5-way image classification set "dataSet" from GitHub (asad7116/Final_Project); label vocabulary: clubs, diamonds, hearts, jokers, spades.

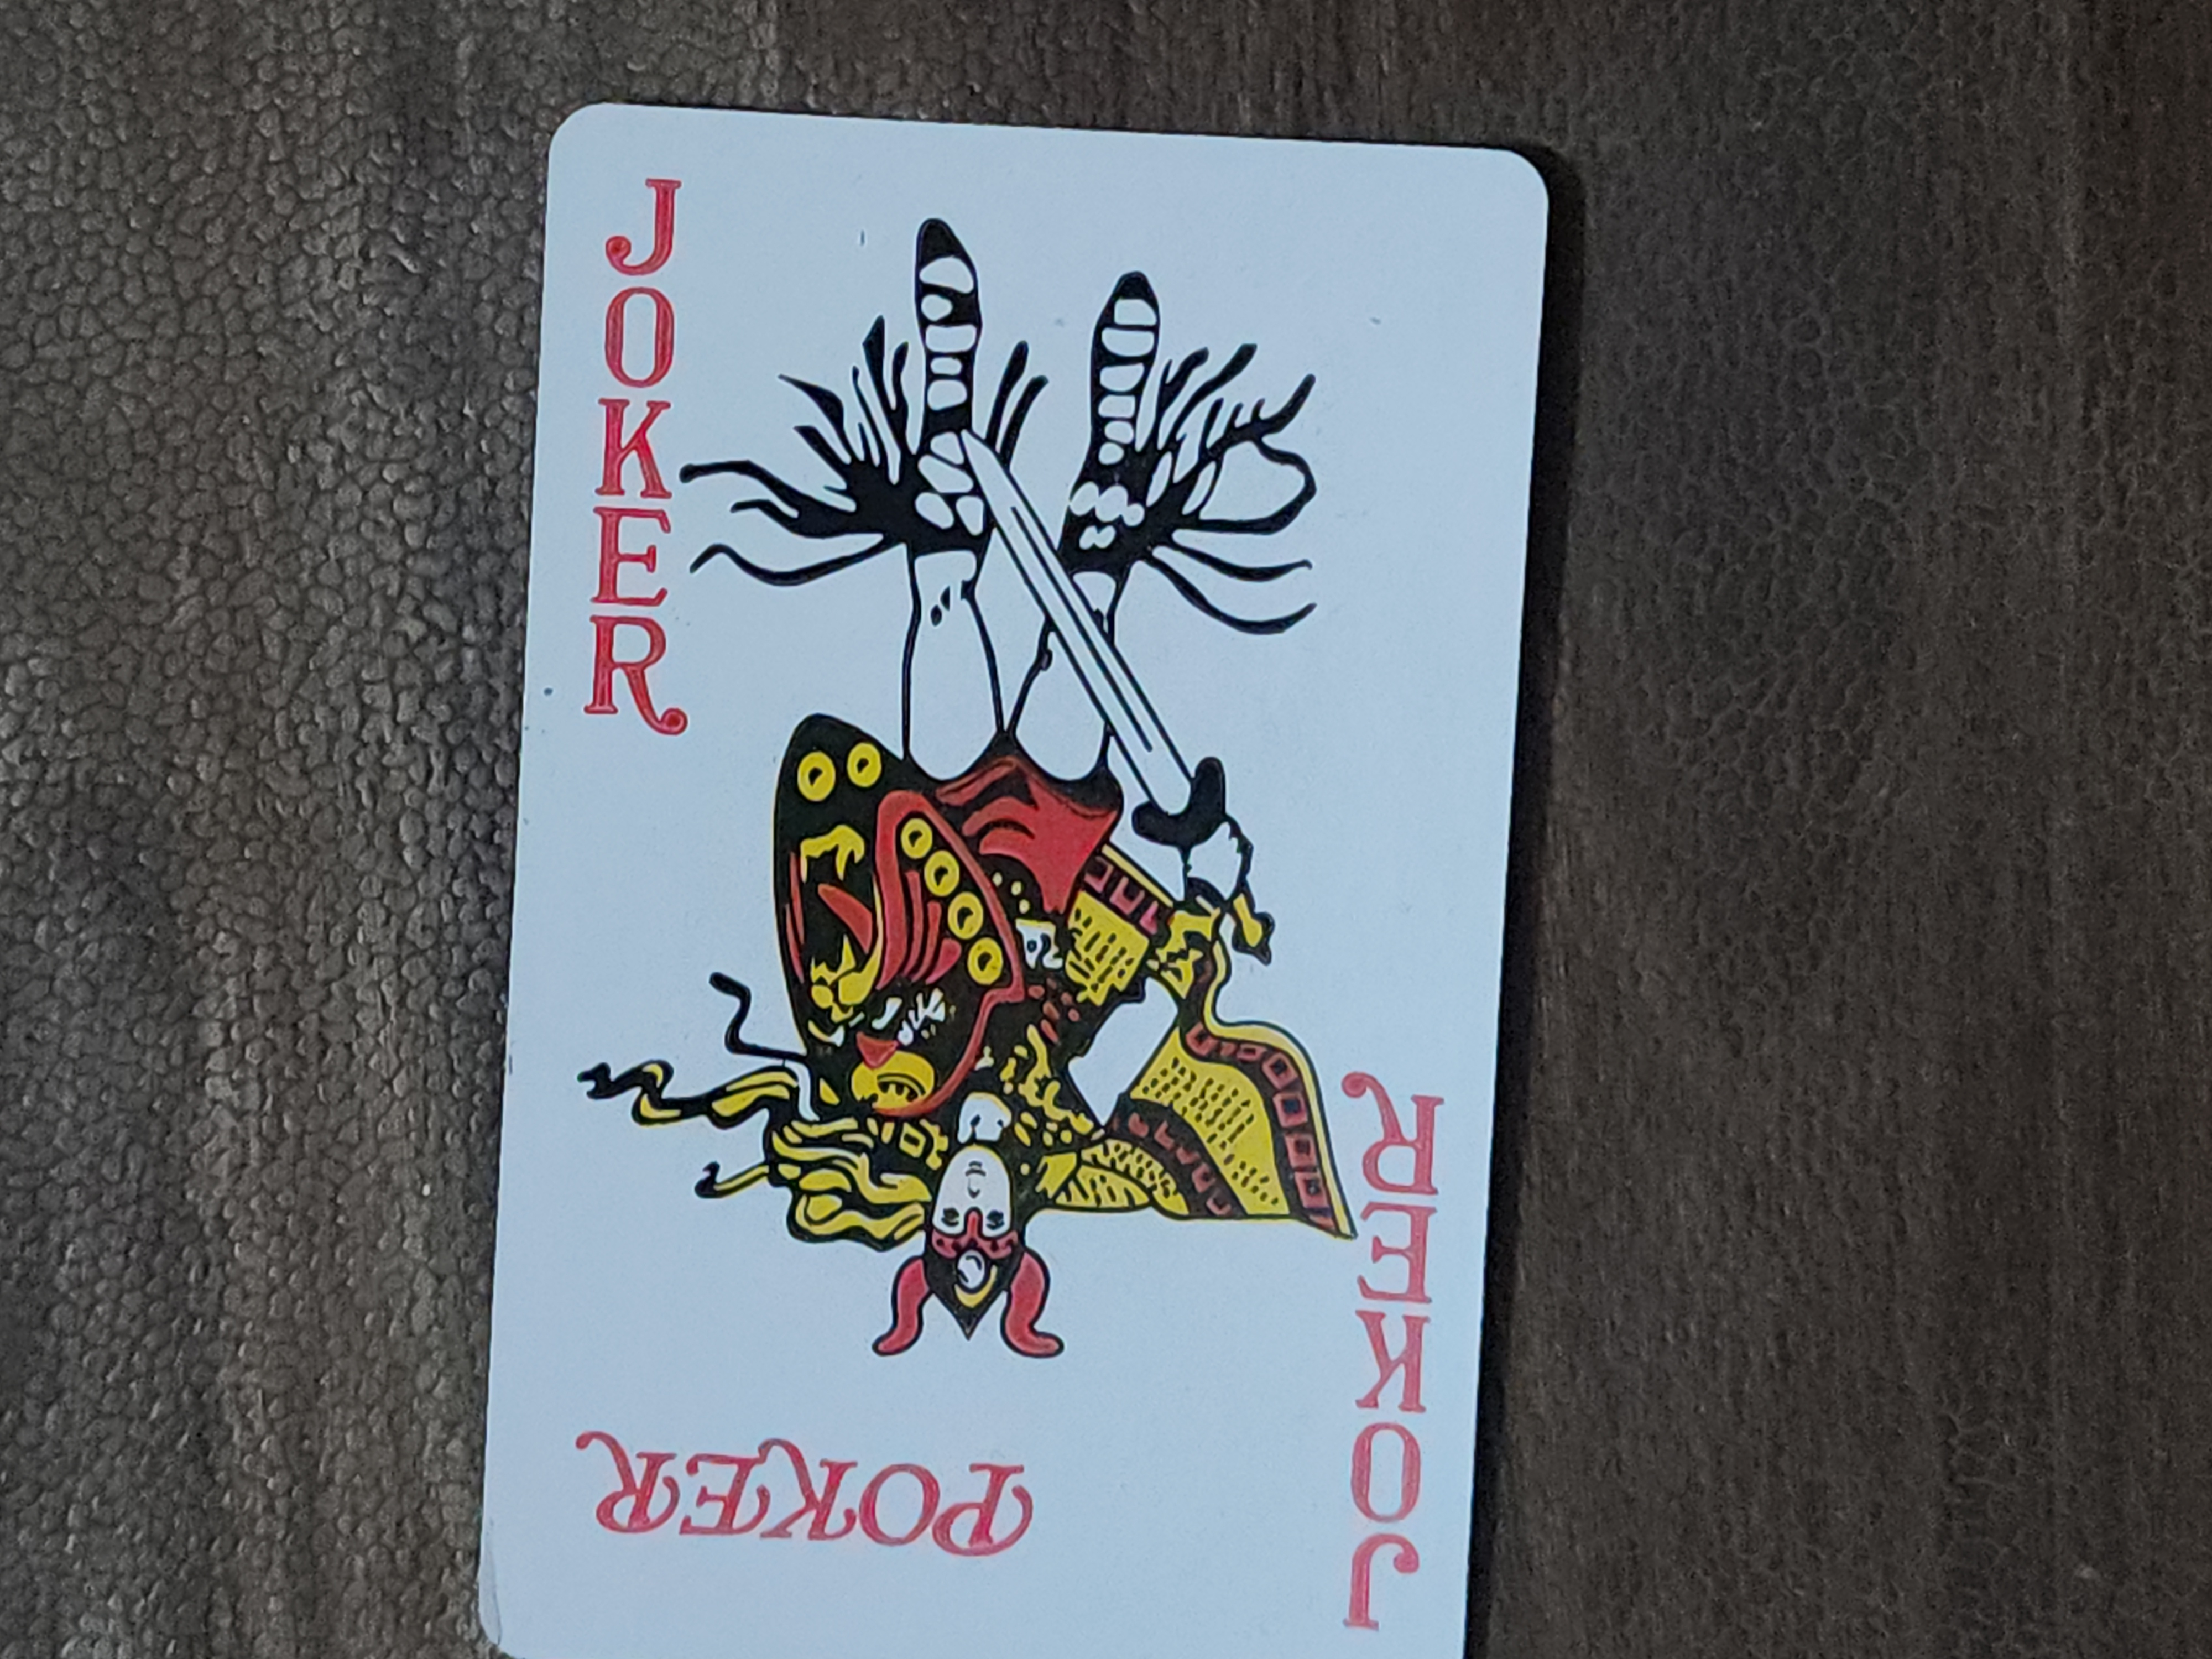
Label: jokers

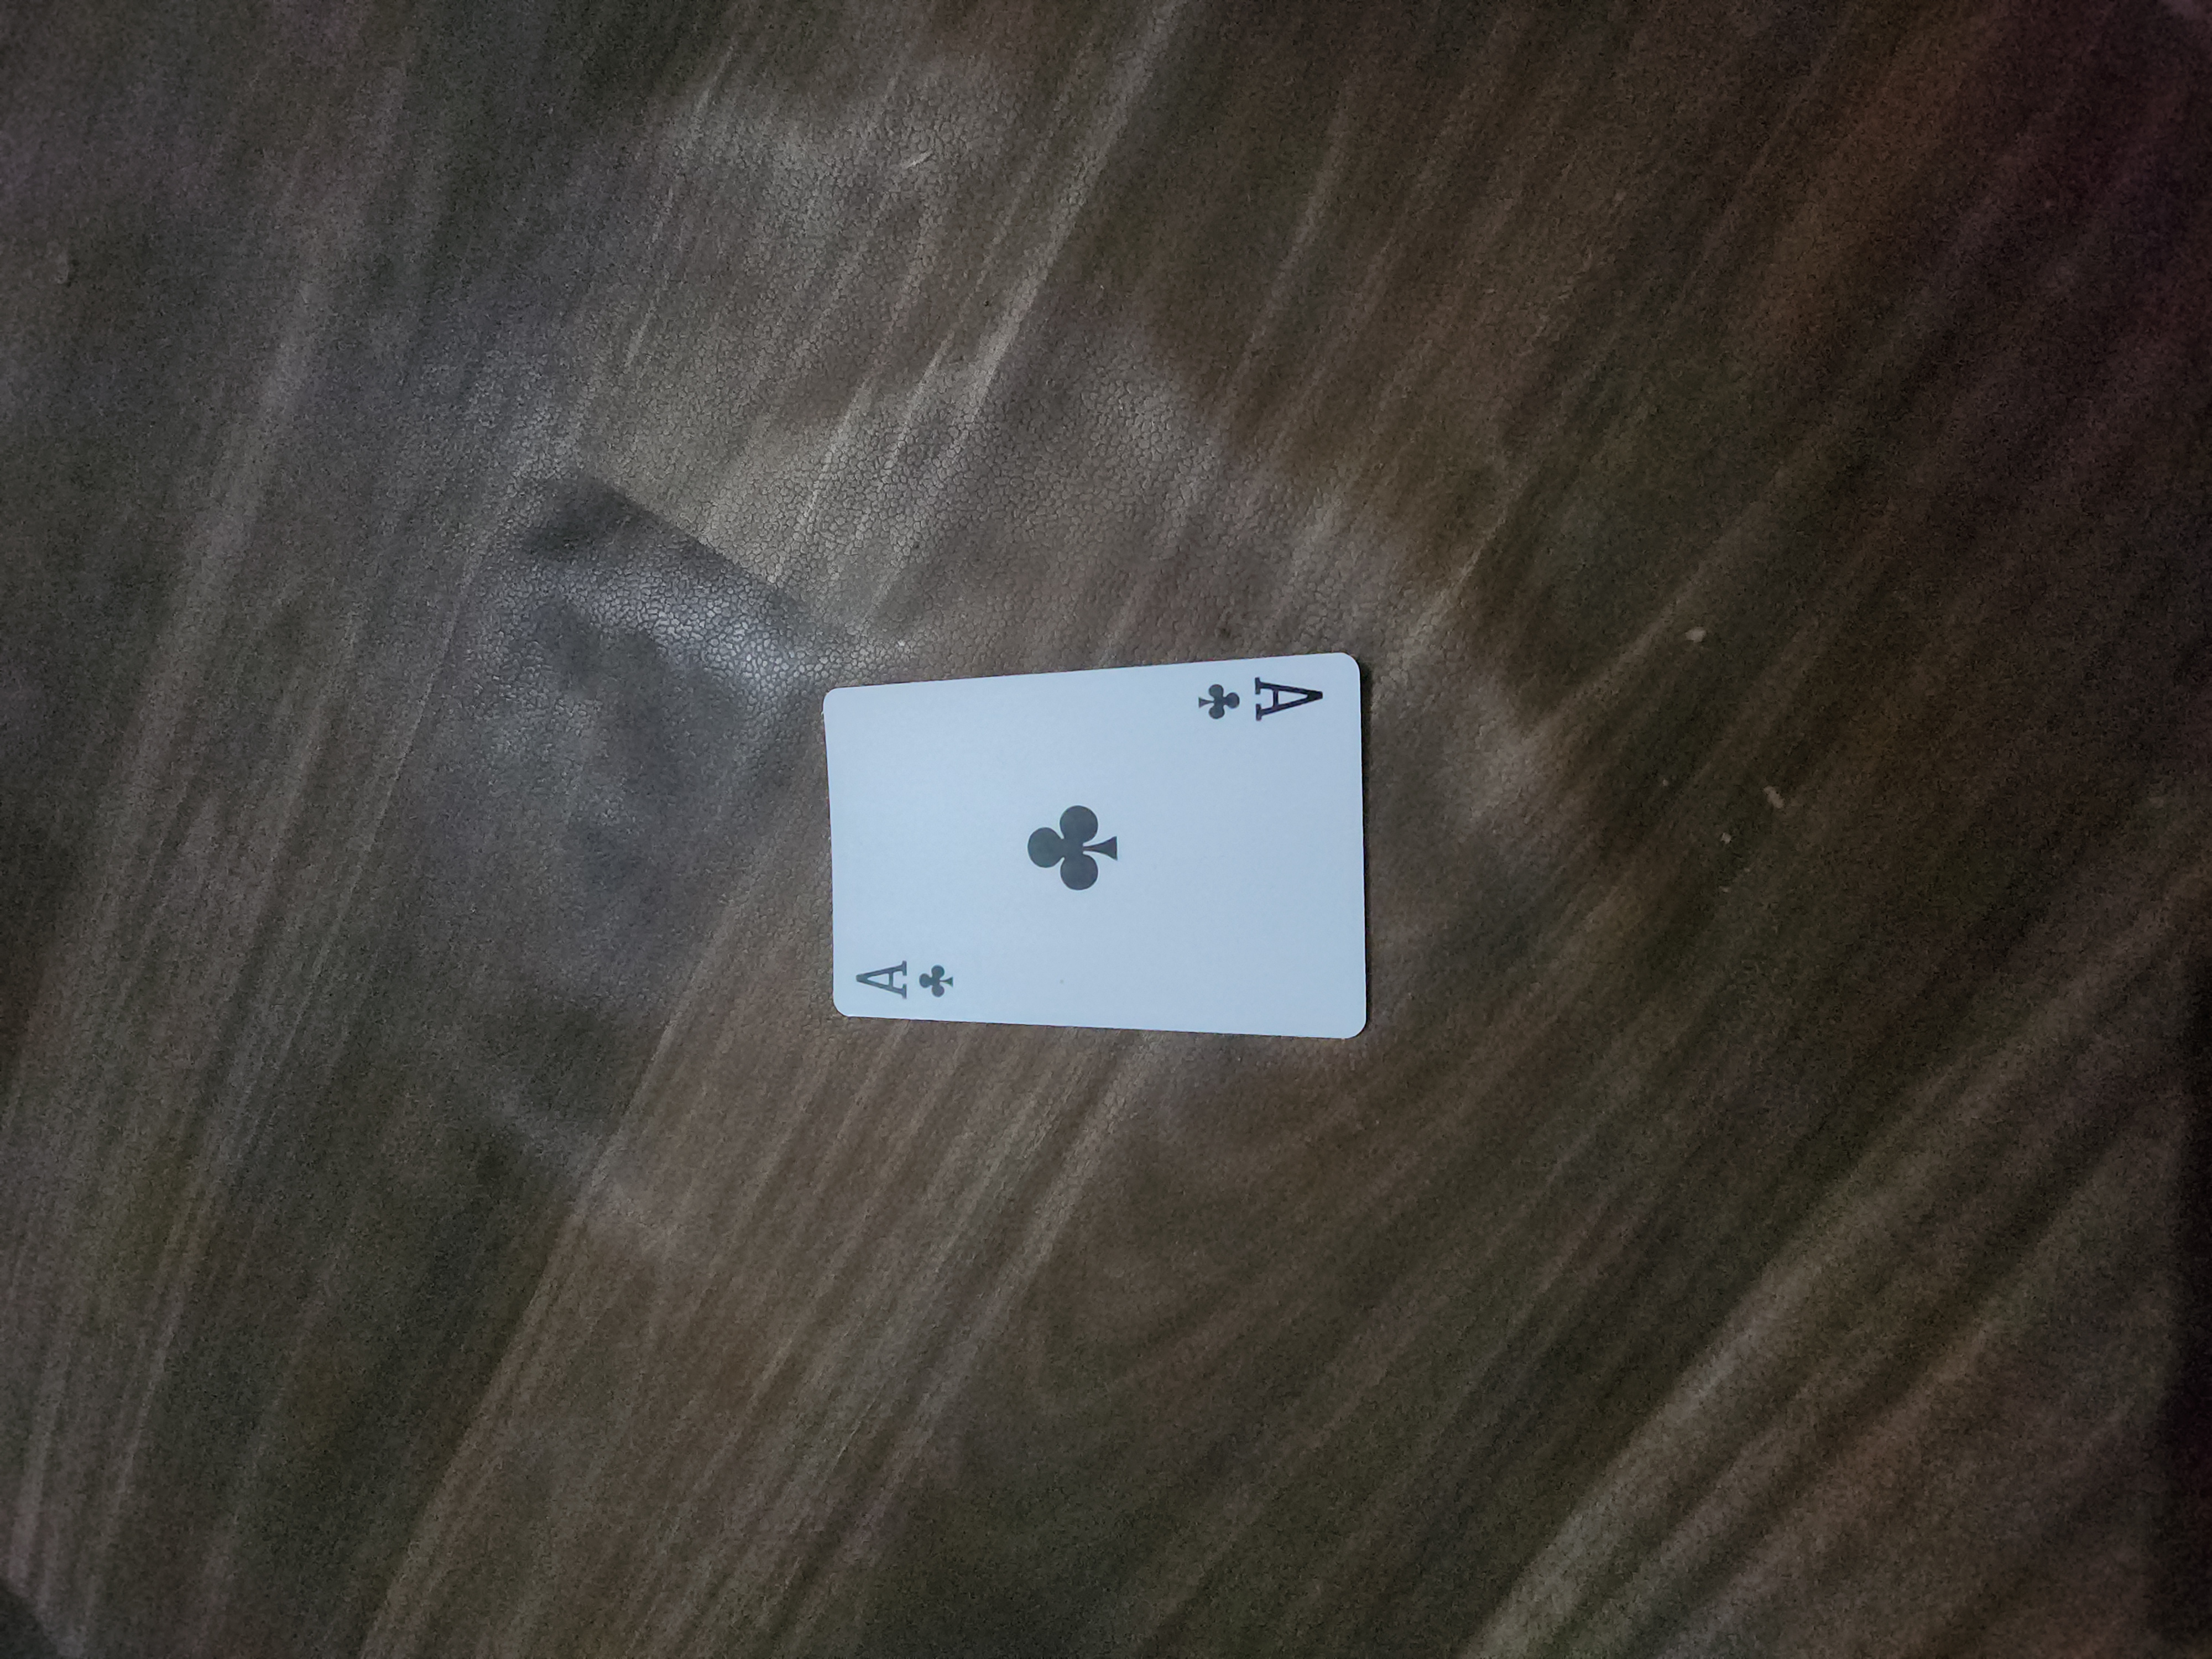
Label: clubs

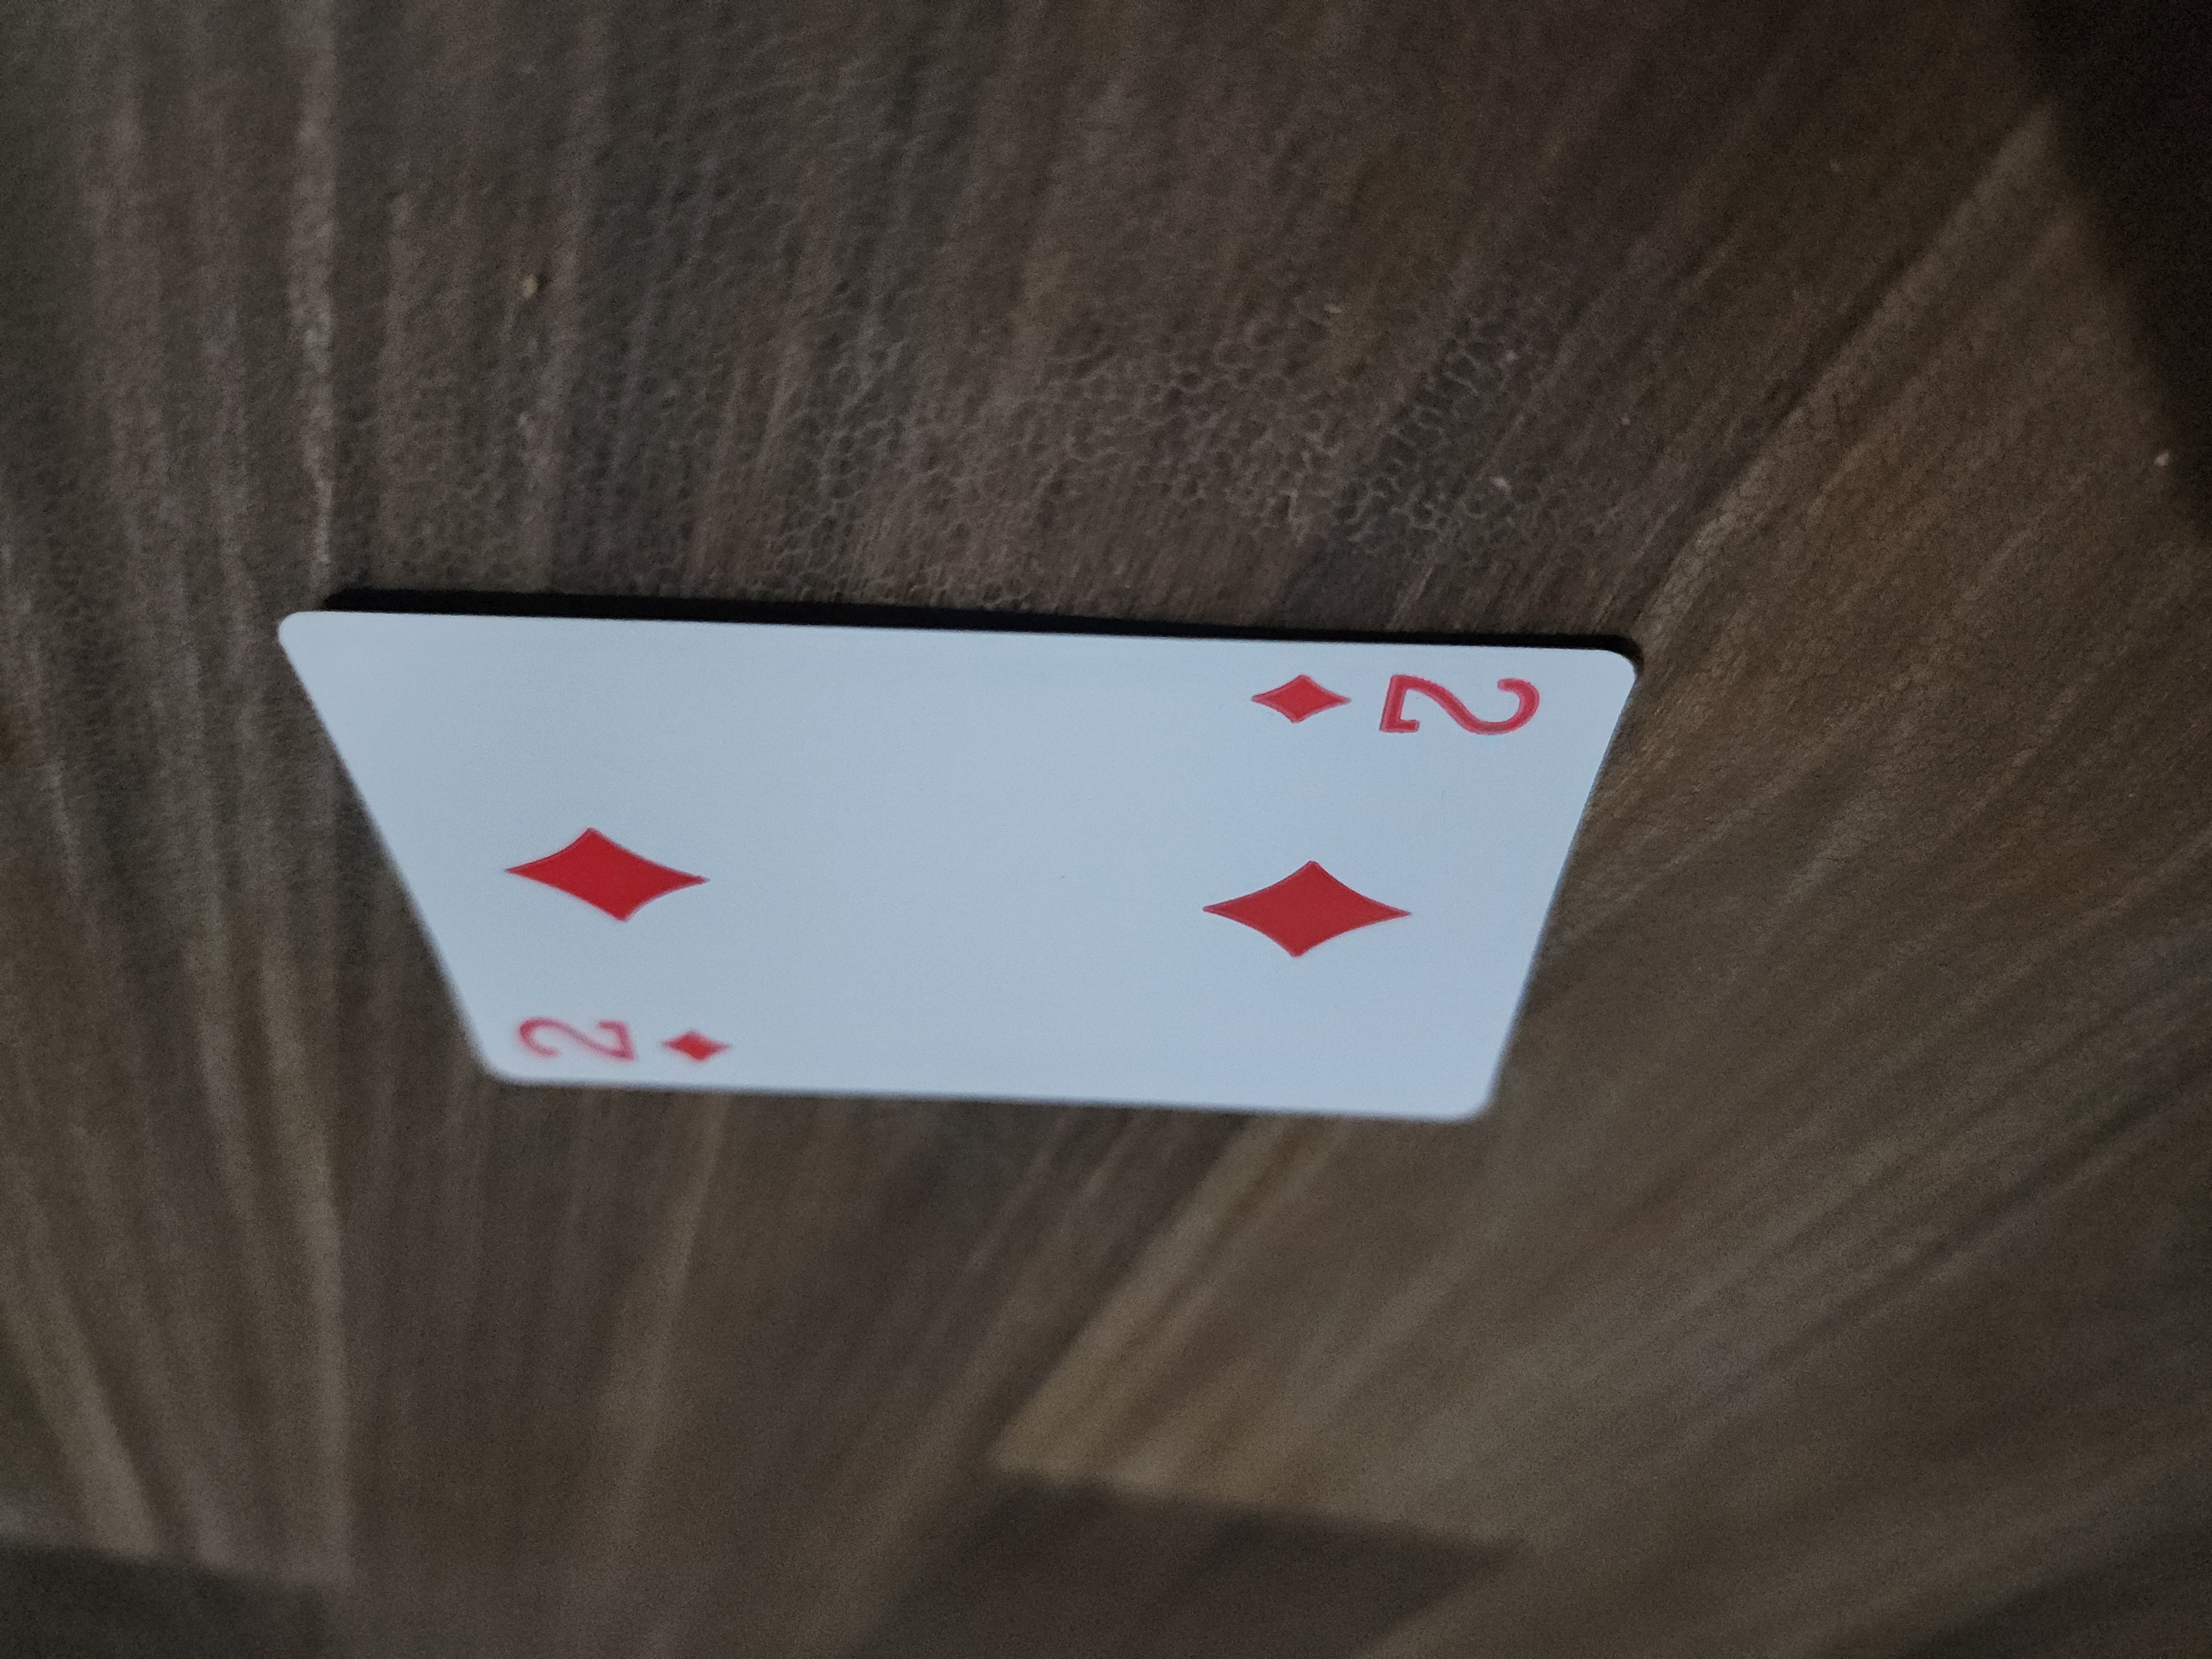
Label: diamonds

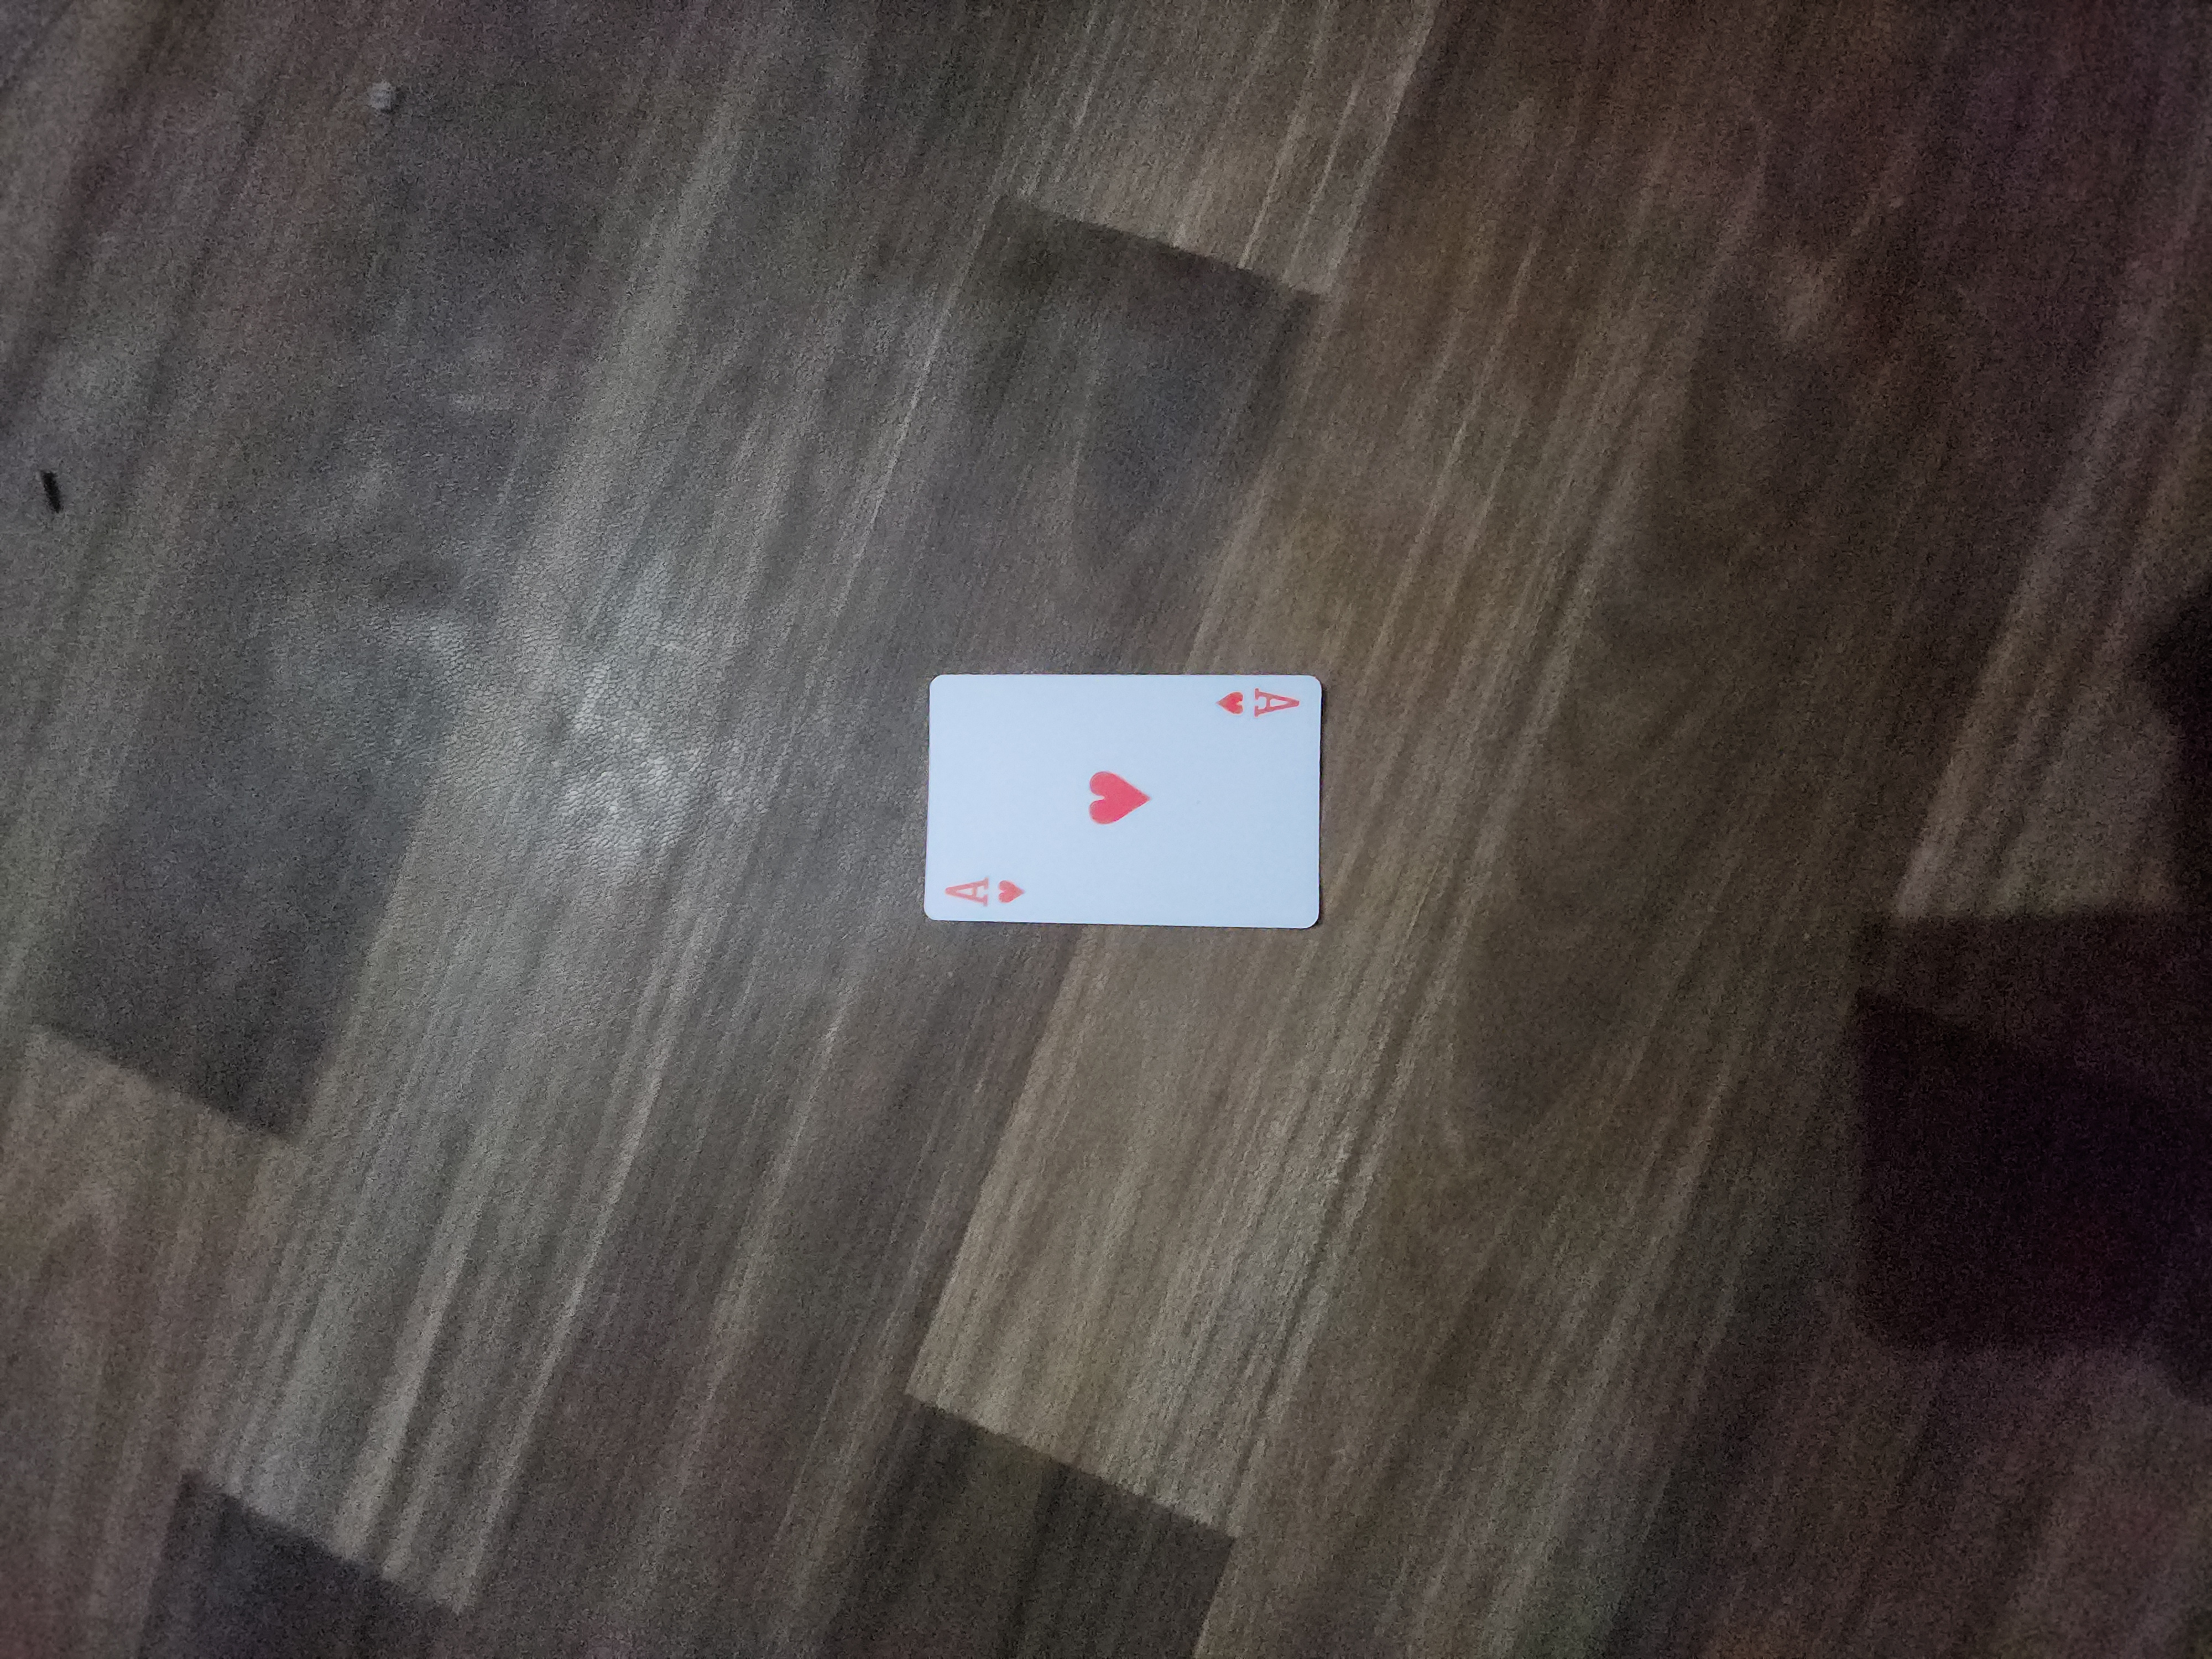
Label: hearts

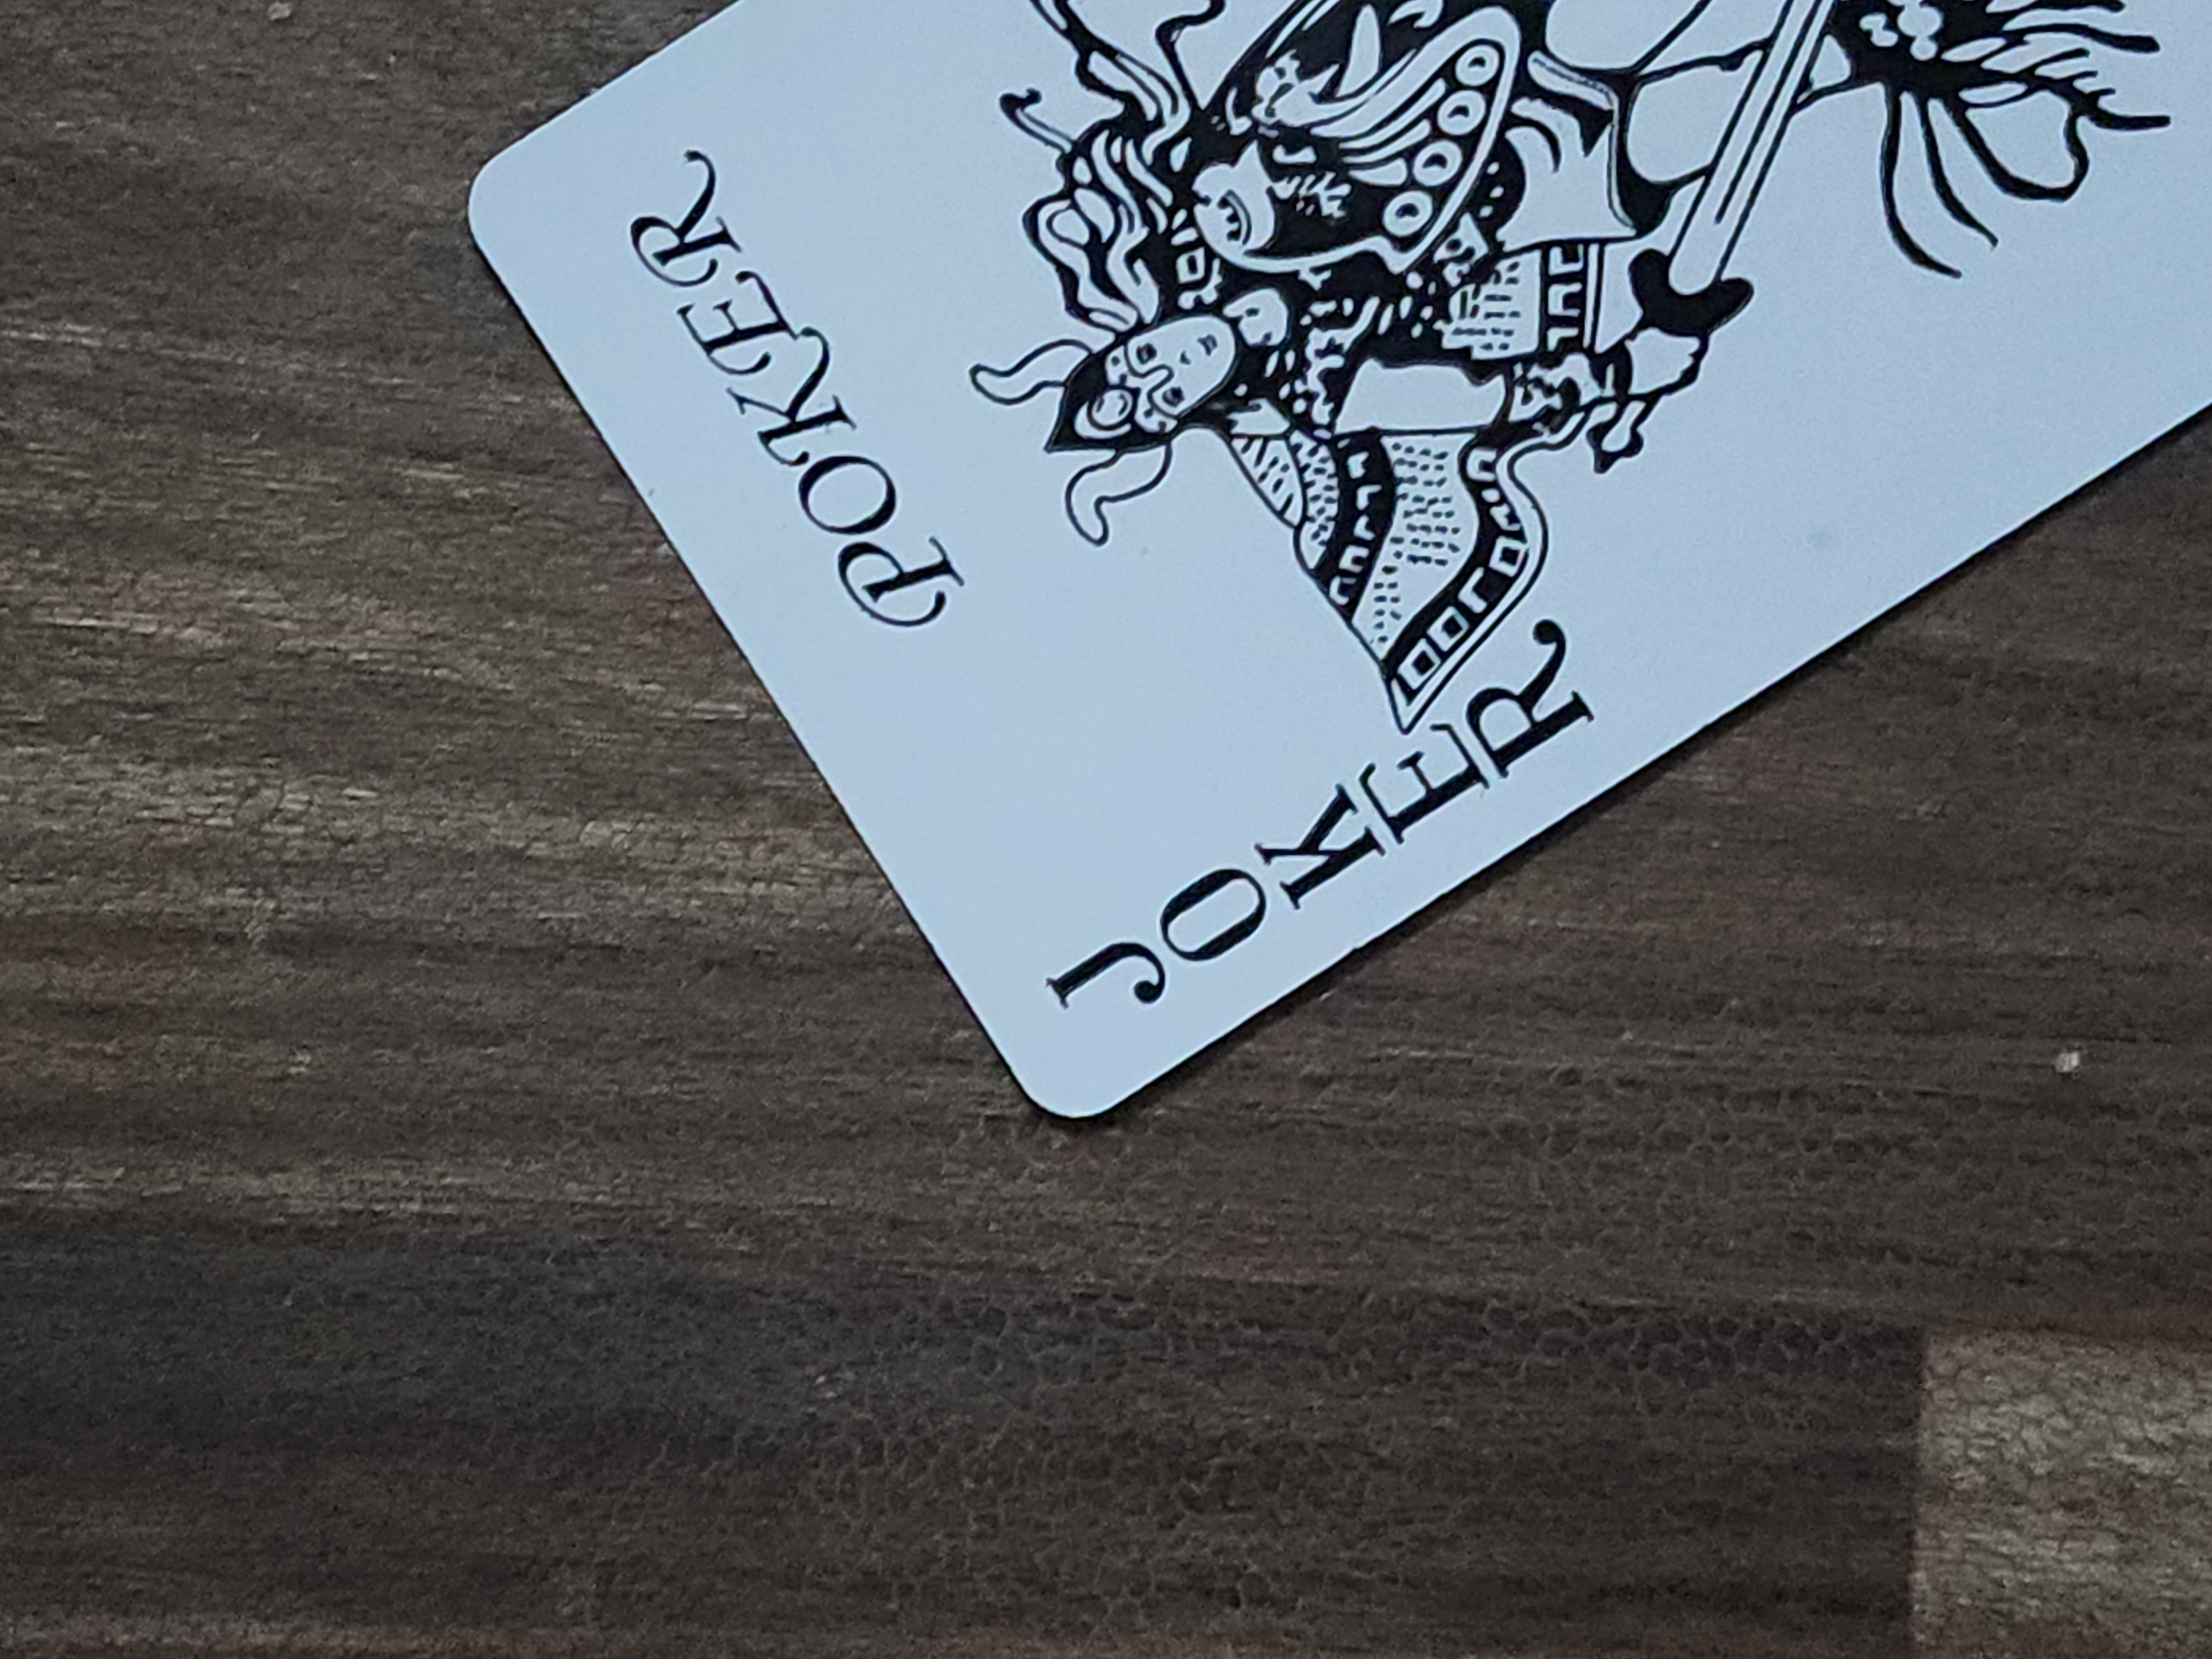
Label: jokers

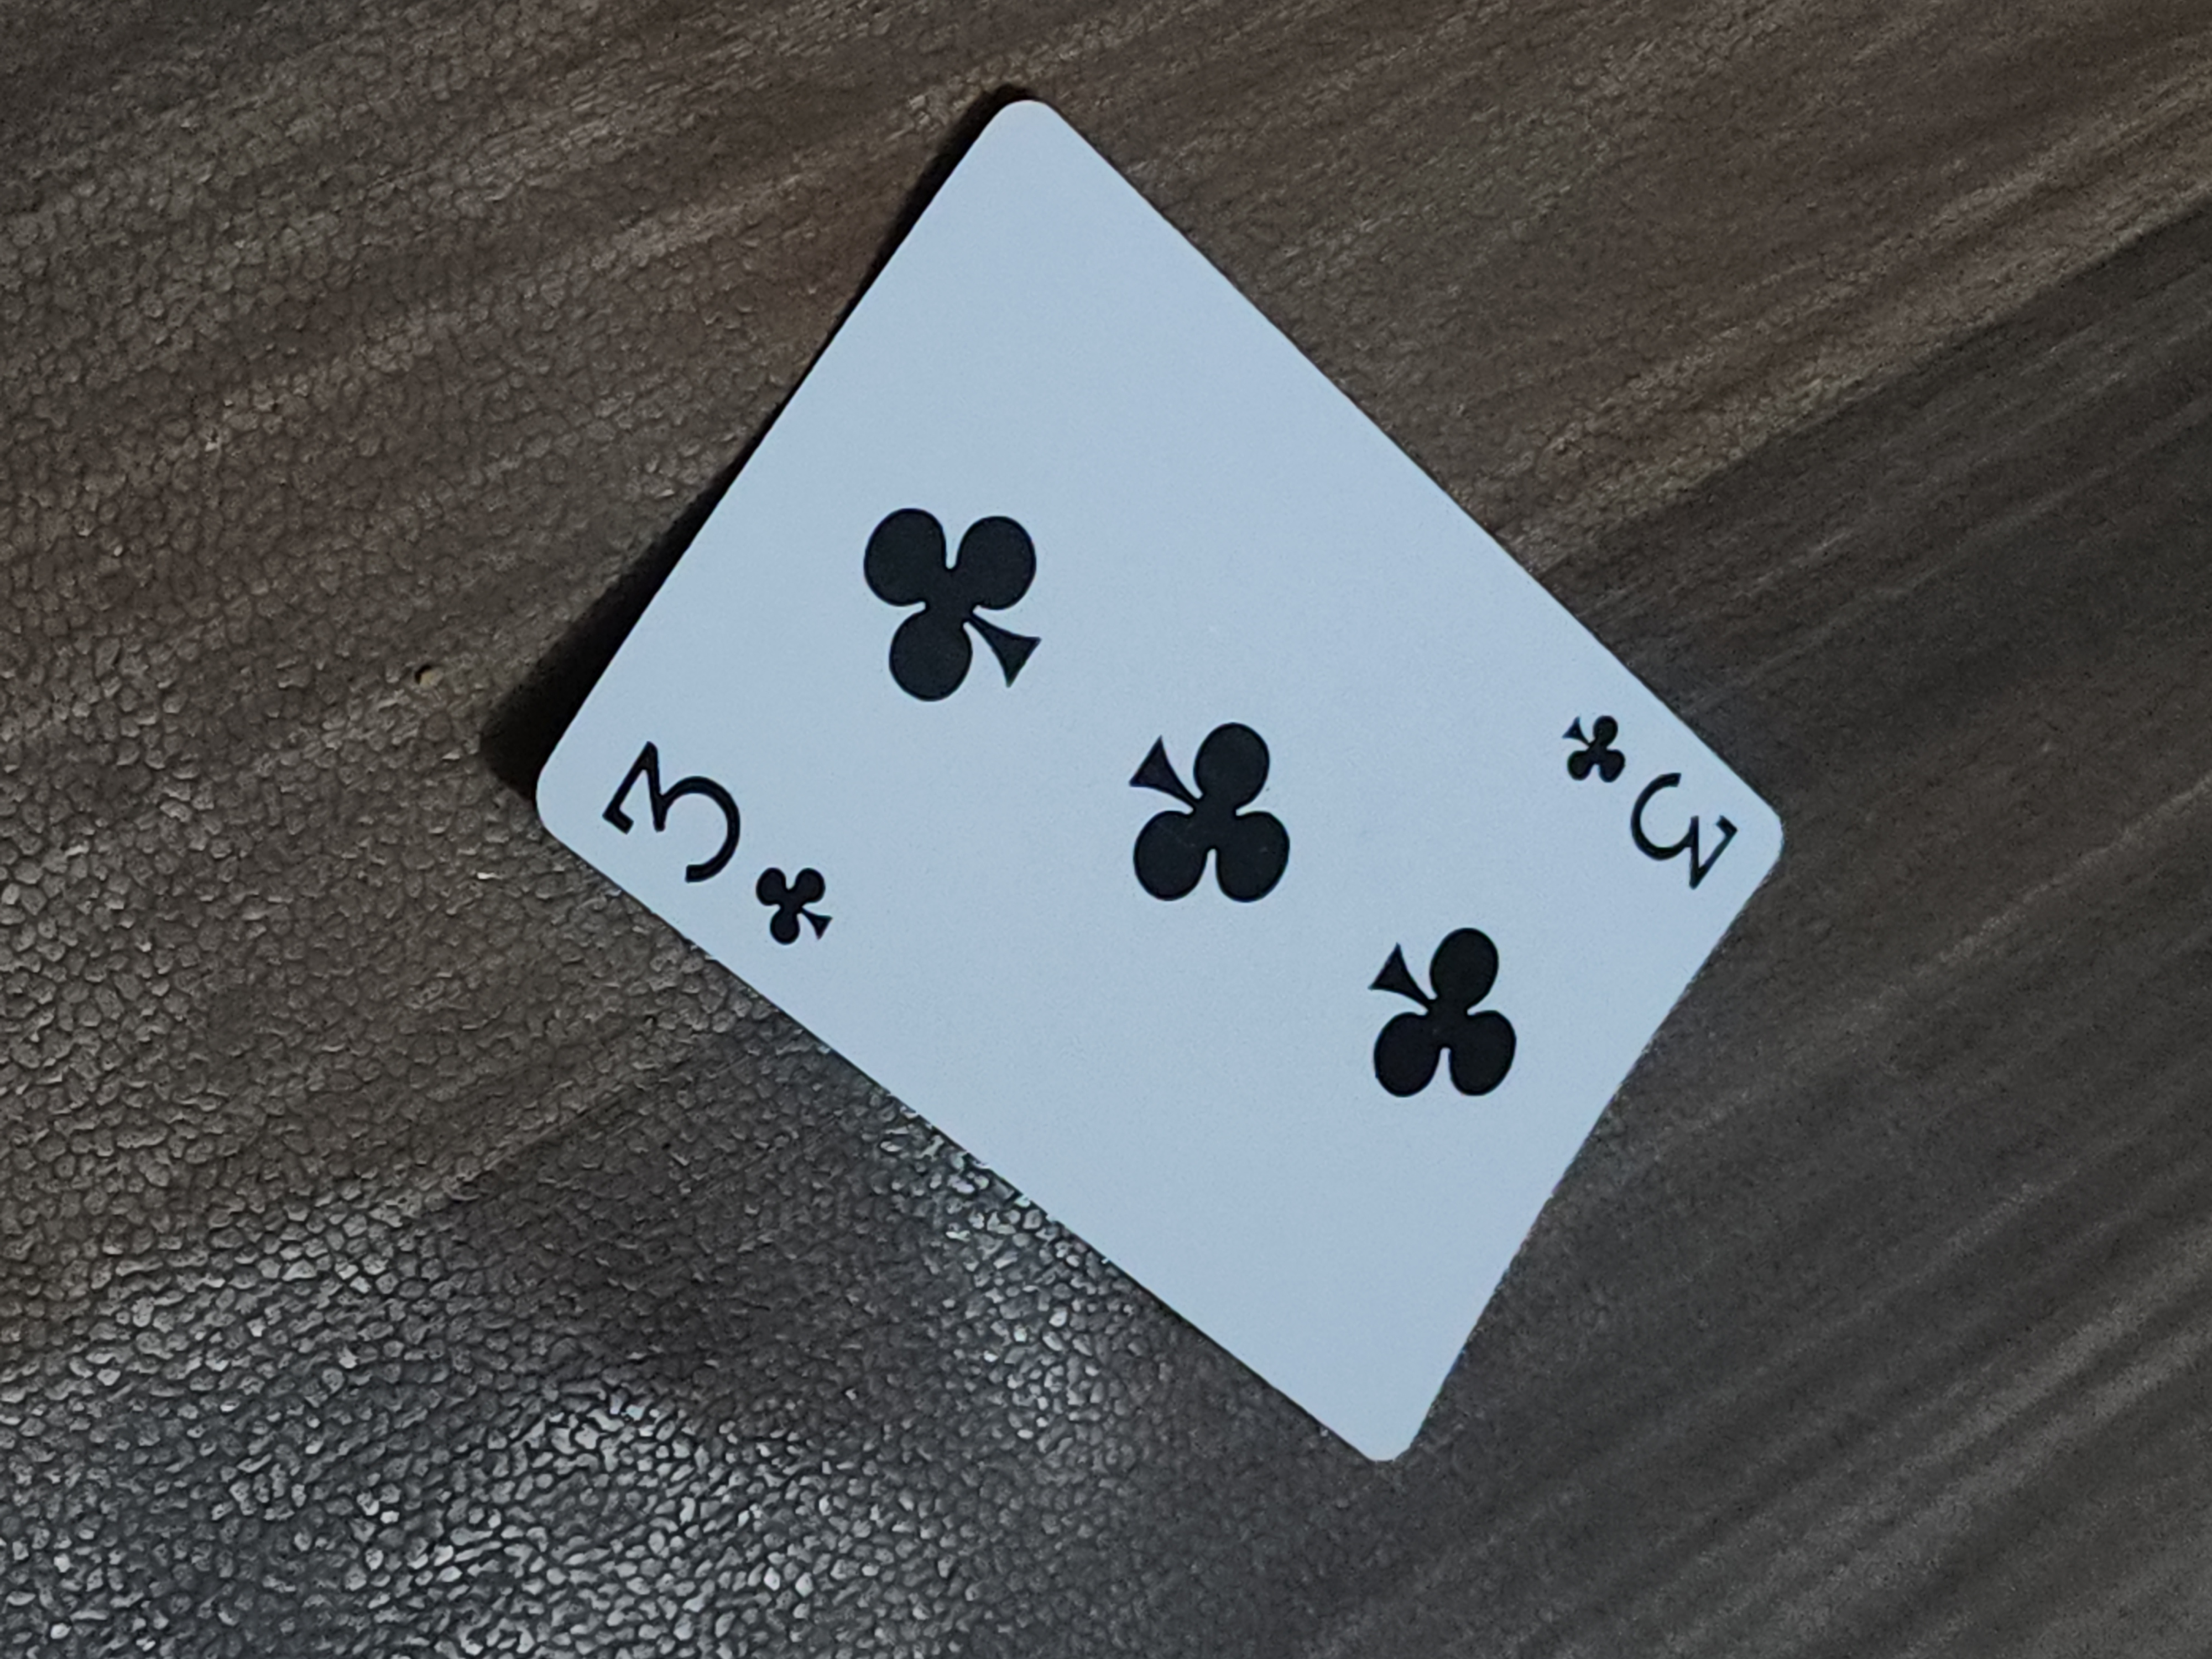
Label: clubs
